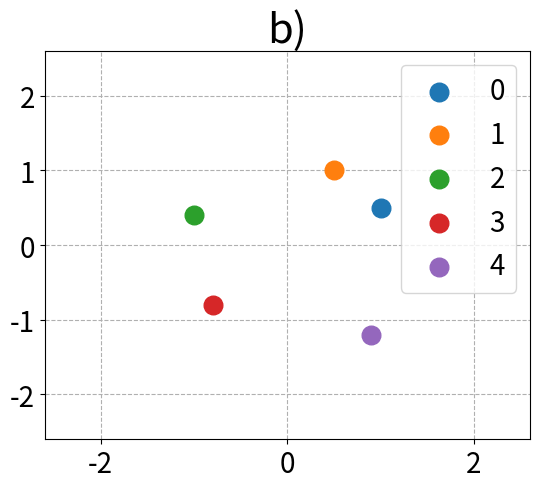
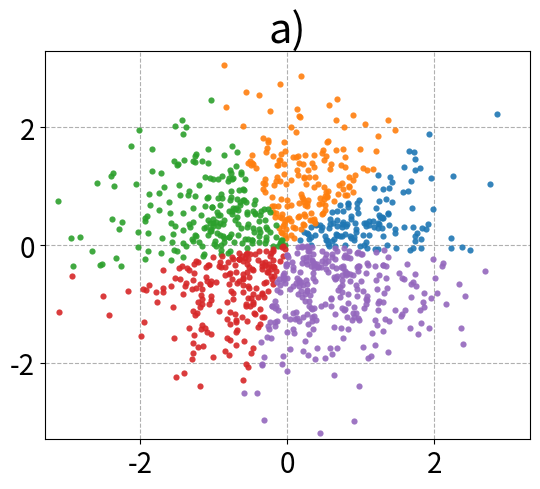
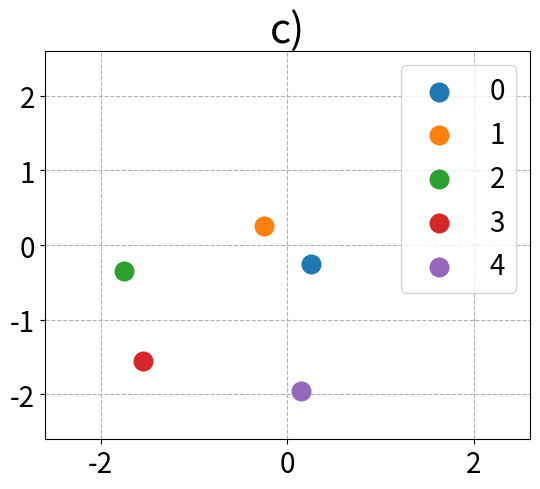
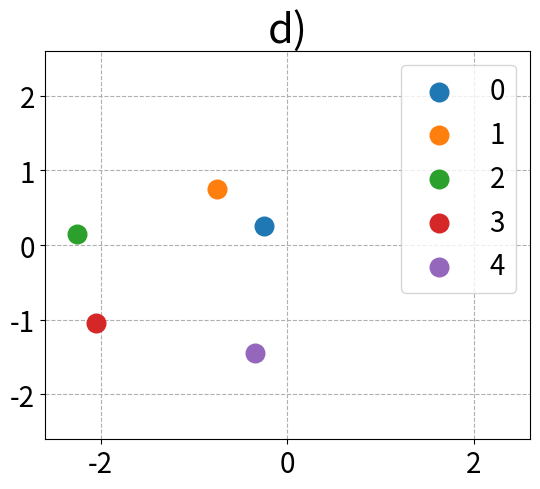
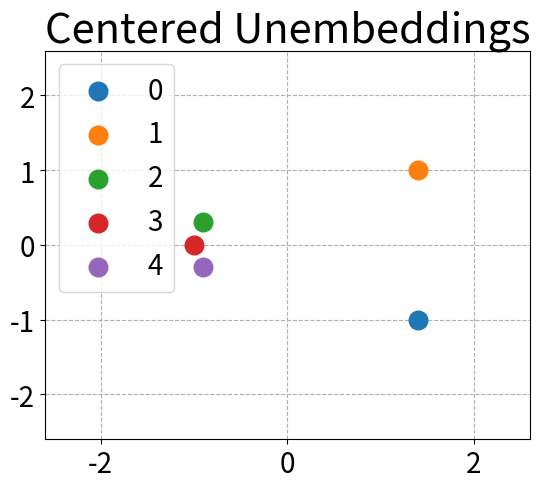
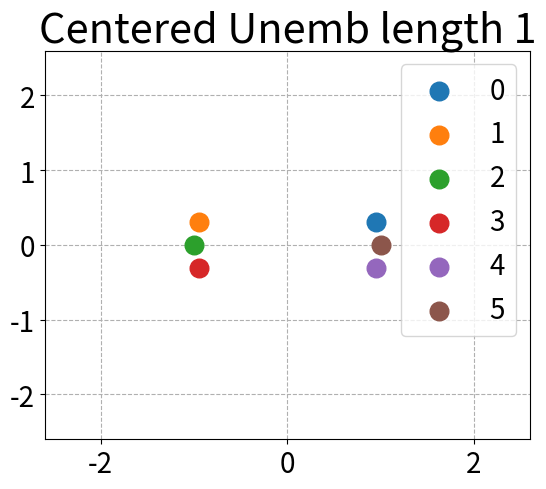

The script that saved these images, in order:
"""

Examples of how cosine similarity is not informative of model probabilities for softmax classifiers

"""


import numpy as np
import matplotlib.pyplot as plt


def three_models_diff_cosines_ex():
    """ Plotting embeddings and unembeddings for three models. 
    Embeddings are identical, so are only plottet once. 
    Unembeddings are the same up to a translation, so the probabilities 
    of the three models are the same, but cosine similarities differ greatly. """

    font_size = 30
    seed = 0
    rng = np.random.default_rng(seed)
    embeddings = rng.standard_normal((1000, 2))

    original_unembeddings = np.array(
        [
            [1, 0.5],
            [0.5, 1],
            [-1, 0.4],
            [-0.8, -0.8],
            [0.9, -1.2]
        ]
    )
    num_labels = original_unembeddings.shape[0]
    label_0 = original_unembeddings[0]
    label_1 = original_unembeddings[1]
    orig_cosine = np.dot(label_0, label_1)/np.linalg.norm(label_0)**2
    print(orig_cosine) # 0.7999999999999998

    # Plot original unembeddings, cosine between unembeddings for labels 0 and 1 about 0.8
    fig, ax = plt.subplots(1,1, figsize=(5.5, 5))

    for label in range(num_labels):
        ax.scatter(original_unembeddings[label][0], original_unembeddings[label][1],
                   s=180, label=label)

    ax.set_xlim(-2.6, 2.6)
    ax.set_ylim(-2.6, 2.6)
    ax.grid(visible=True, linestyle='dashed')
    ax.set_axisbelow(True)
    ax.tick_params(axis='both', which='major', labelsize=font_size-10)
    ax.set_title('b)', size= font_size)

    fig.tight_layout()

    ax.legend(fontsize= font_size-10)
    # fig.show()

    dot_products = np.matmul(embeddings, np.transpose(original_unembeddings))
    emb_labels = np.argmax(dot_products, axis=1)


    # plot embeddings coloured by label
    fig, ax = plt.subplots(1,1, figsize=(5.5, 5))
    for label in range(num_labels):
        ax.scatter(
            embeddings[emb_labels == label][:, 0], embeddings[emb_labels == label][:, 1],
            alpha = 0.9, linewidths= 0, s=20, label=label)

    ax.set_xlim(-3.3, 3.3)
    ax.set_ylim(-3.3, 3.3)
    ax.grid(visible=True, linestyle='dashed')
    ax.set_axisbelow(True)
    ax.tick_params(axis='both', which='major', labelsize=font_size-10)
    ax.set_title('a)', size= font_size)

    fig.tight_layout()

    # fig.show()


    # Plot unembeddings of model where unembeddings for labels 0 and 1 have cosine -1
    # By lemma 2.2, we choose v = -a - 0.5(b-a)
    v = -label_0 - 0.5*(label_1 - label_0)
    a_plus_v = label_0 + v
    b_plus_v = label_1 + v
    v_minus_1_cosine = np.dot(a_plus_v, b_plus_v)/(
        np.linalg.norm(a_plus_v)*np.linalg.norm(b_plus_v))
    print(v_minus_1_cosine) # -0.9999999999999998

    v_minus_1_unembeddings = original_unembeddings + v

    fig, ax = plt.subplots(1,1, figsize=(5.5, 5))

    for label in range(num_labels):
        ax.scatter(v_minus_1_unembeddings[label][0], v_minus_1_unembeddings[label][1],
                   s=180, label=label)

    ax.set_xlim(-2.6, 2.6)
    ax.set_ylim(-2.6, 2.6)
    ax.grid(visible=True, linestyle='dashed')
    ax.set_axisbelow(True)
    ax.tick_params(axis='both', which='major', labelsize=font_size-10)
    ax.set_title('c)', size= font_size)

    fig.tight_layout()

    ax.legend(fontsize= font_size-10)
    # fig.show()

    dot_products_model_2 = np.matmul(embeddings, np.transpose(v_minus_1_unembeddings))
    emb_labels_model_2 = np.argmax(dot_products_model_2, axis=1)
    print(f'All labels classified the same for model 1 and 2: {(emb_labels == emb_labels_model_2).all()}')



    # Plot unembeddings of model where unembeddings for labels 0 and 1 have cosine -1
    # By lemma 2.3, we choose v = -a + 0.5(b-a)
    v = -label_0 + 0.5*(label_1 - label_0)
    a_plus_v = label_0 + v
    b_plus_v = label_1 + v
    v_1_cosine = np.dot(a_plus_v, b_plus_v)/(
        np.linalg.norm(a_plus_v)*np.linalg.norm(b_plus_v))
    print(v_1_cosine) # 1.0

    v_1_unembeddings = original_unembeddings + v

    fig, ax = plt.subplots(1,1, figsize=(5.5, 5))

    for label in range(num_labels):
        ax.scatter(v_1_unembeddings[label][0], v_1_unembeddings[label][1],
                   s=180, label=label)

    ax.set_xlim(-2.6, 2.6)
    ax.set_ylim(-2.6, 2.6)
    ax.grid(visible=True, linestyle='dashed')
    ax.set_axisbelow(True)
    ax.tick_params(axis='both', which='major', labelsize=font_size-10)
    ax.set_title('d)', size= font_size)

    fig.tight_layout()

    ax.legend(fontsize= font_size-10)
    # fig.show()

    dot_products_model_3 = np.matmul(embeddings, np.transpose(v_1_unembeddings))
    emb_labels_model_3 = np.argmax(dot_products_model_3, axis=1)
    print(
        f'All labels classified the same for model 1 and 3: {(emb_labels == emb_labels_model_3).all()}')


def centered_unembeddings_diff_cosines_ex():
    """
    Plotting an example of centered embeddings where cosine similarity between unembeddings 
    still does not tell us which labels have high probability at the same time.
    """

    font_size = 30

    original_unembeddings = np.array(
        [
            [1.4, -1],
            [1.4, 1],
            #[0.5, 1],
            #[-0.7, 0.7],
            [-0.9, 0.3],
            [-1, 0],
            [-0.9, -0.3],
            #[-0.7, -0.7],
            #[0.5, -1]
        ]
    )
    num_labels = original_unembeddings.shape[0]
    # These unembeddings are centered, since they sum to the zero vector
    print(f'unembedding sum vector: {np.sum(original_unembeddings, axis = 0)}')

    label_0 = original_unembeddings[0]
    label_1 = original_unembeddings[1]
    orig_cosine = np.dot(label_0, label_1)/np.linalg.norm(label_0)**2
    print(f'Cosine between unembeddings for labels 0 and 1: {orig_cosine}') # 0.32432432432432423

    label_2 = original_unembeddings[2]
    cosine_1_2 = np.dot(label_1, label_2)/(np.linalg.norm(label_1)*np.linalg.norm(label_2))
    print(f'Cosine between unembeddings for labels 1 and 2: {cosine_1_2}') # -0.58

    label_4 = original_unembeddings[4]
    cosine_2_4 = np.dot(label_2, label_4)/np.linalg.norm(label_2)**2
    print(f'Cosine between unembeddings for labels 2 and 4: {cosine_2_4}') # 0.8


    fig, ax = plt.subplots(1,1, figsize=(5.5, 5))

    for label in range(num_labels):
        ax.scatter(original_unembeddings[label][0], original_unembeddings[label][1],
                   s=180, label=label)

    ax.set_xlim(-2.6, 2.6)
    ax.set_ylim(-2.6, 2.6)
    ax.grid(visible=True, linestyle='dashed')
    ax.set_axisbelow(True)
    ax.tick_params(axis='both', which='major', labelsize=font_size-10)
    ax.set_title('Centered Unembeddings', size= font_size)

    fig.tight_layout()

    ax.legend(fontsize= font_size-10)
    fig.show()



def centered_fix_length_unembeddings_diff_cosines_ex():
    """
    Plotting an example of centered embeddings with fixed length where cosine similarity 
    between unembeddings still does not tell us which labels have high probability at the same time.
    """

    font_size = 30
    # np.sqrt(1-(0.95**2)) approx 0.3

    original_unembeddings = np.array(
        [
            [0.95, np.sqrt(1-(0.95**2))],
            [-0.95, np.sqrt(1-(0.95**2))],
            [-1, 0],
            [-0.95, -np.sqrt(1-(0.95**2))],
            [0.95, -np.sqrt(1-(0.95**2))],
            [1, 0]
        ]
    )
    num_labels = original_unembeddings.shape[0]
    # These unembeddings are centered, since they sum to the zero vector
    print(f'unembedding sum vector: {np.sum(original_unembeddings, axis = 0)}')

    # These unembeddings all have length 1
    print(f'Lengths of unembeddings: {np.linalg.norm(original_unembeddings, axis=1)}')

    label_0 = original_unembeddings[0]
    label_1 = original_unembeddings[1]
    orig_cosine = np.dot(label_0, label_1)/np.linalg.norm(label_0)**2
    print(f'Cosine between unembeddings for labels 0 and 1: {orig_cosine}') # -0.805

    label_1 = original_unembeddings[1]
    label_3 = original_unembeddings[3]
    cosine_1_3 = np.dot(label_1, label_3)/np.linalg.norm(label_1)**2
    print(f'Cosine between unembeddings for labels 1 and 3: {cosine_1_3}') # 0.805


    fig, ax = plt.subplots(1,1, figsize=(5.5, 5))

    for label in range(num_labels):
        ax.scatter(original_unembeddings[label][0], original_unembeddings[label][1],
                   s=180, label=label)

    ax.set_xlim(-2.6, 2.6)
    ax.set_ylim(-2.6, 2.6)
    ax.grid(visible=True, linestyle='dashed')
    ax.set_axisbelow(True)
    ax.tick_params(axis='both', which='major', labelsize=font_size-10)
    ax.set_title('Centered Unemb length 1', size= font_size)

    fig.tight_layout()

    ax.legend(fontsize= font_size-10)
    # fig.show()


if __name__ == "__main__":
    three_models_diff_cosines_ex()
    plt.show()
    centered_unembeddings_diff_cosines_ex()
    plt.show()
    centered_fix_length_unembeddings_diff_cosines_ex()
    plt.show()
